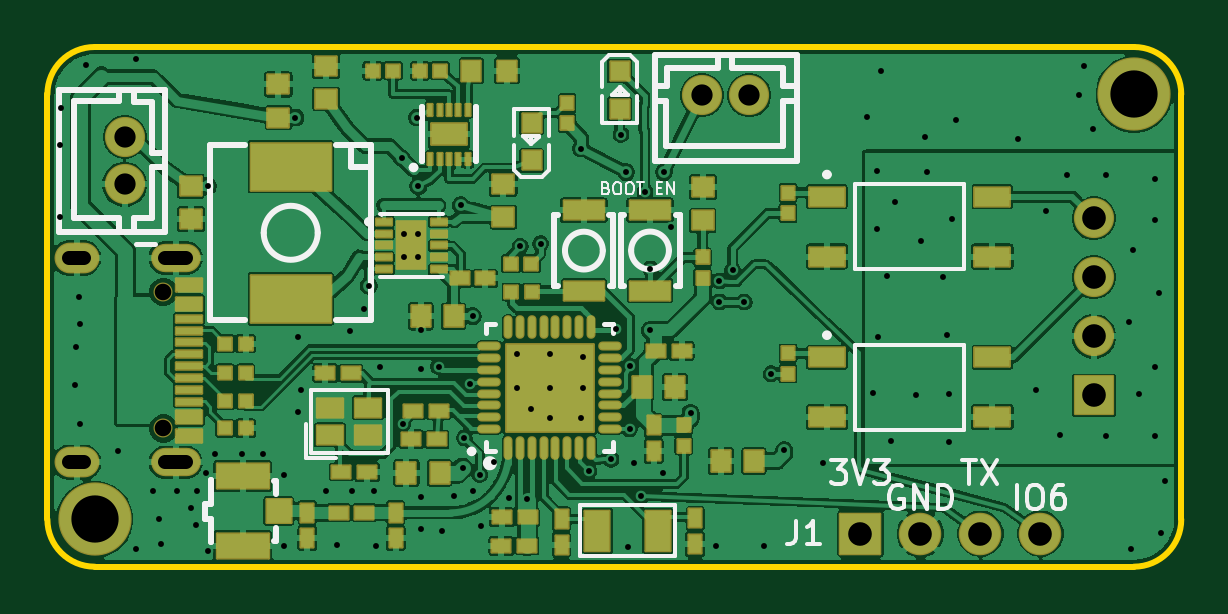
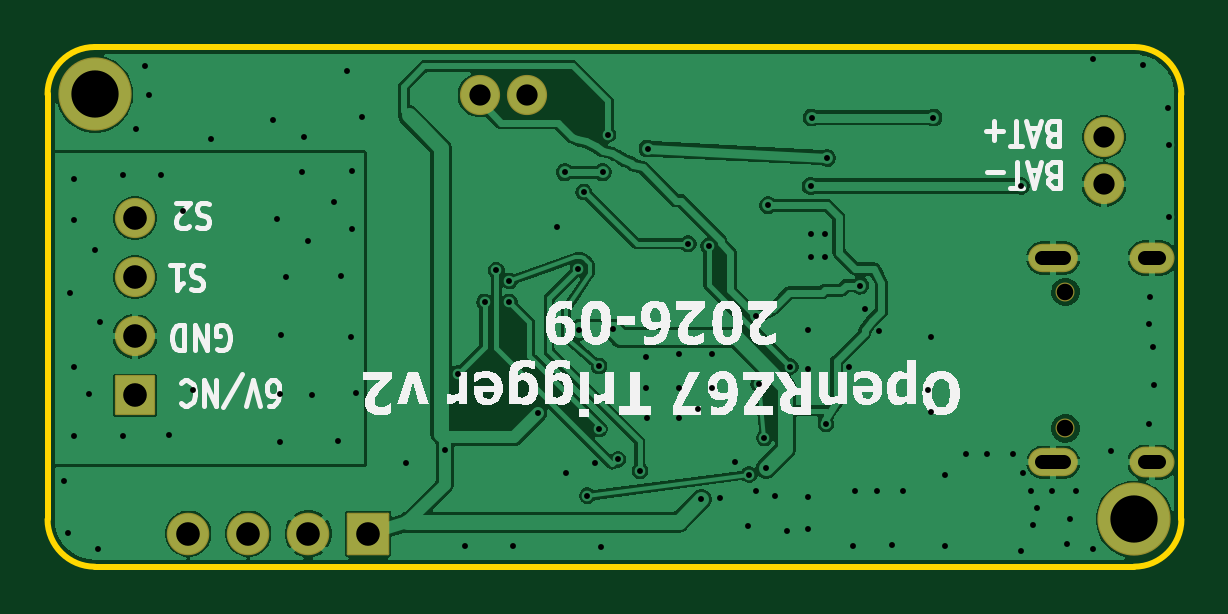
Circuit board: 11 layer files. Board 48.0 x 22.0 mm.
- bottom_copper: openrz67-B_Cu.gbl (117107 bytes)
- bottom_mask: openrz67-B_Mask.gbs (1987 bytes)
- paste: openrz67-B_Paste.gbp (450 bytes)
- bottom_silk: openrz67-B_Silkscreen.gbo (38249 bytes)
- outline: openrz67-Edge_Cuts.gm1 (898 bytes)
- top_copper: openrz67-F_Cu.gtl (269641 bytes)
- top_mask: openrz67-F_Mask.gts (10303 bytes)
- paste: openrz67-F_Paste.gtp (39394 bytes)
- top_silk: openrz67-F_Silkscreen.gto (26534 bytes)
- drill: openrz67-NPTH.drl (358 bytes)
- drill: openrz67-PTH.drl (2995 bytes)

=== bottom_copper: openrz67-B_Cu.gbl (117107 bytes, source omitted) ===
=== bottom_mask: openrz67-B_Mask.gbs (1987 bytes, source withheld) ===
=== paste: openrz67-B_Paste.gbp ===
%TF.GenerationSoftware,KiCad,Pcbnew,10.0.6*%
%TF.CreationDate,2026-09-08T20:26:12+02:00*%
%TF.ProjectId,openrz67,6f70656e-727a-4363-972e-6b696361645f,2*%
%TF.SameCoordinates,Original*%
%TF.FileFunction,Paste,Bot*%
%TF.FilePolarity,Positive*%
%FSLAX46Y46*%
G04 Gerber Fmt 4.6, Leading zero omitted, Abs format (unit mm)*
G04 Created by KiCad (PCBNEW 10.0.6) date 2026-09-08 20:26:12*
%MOMM*%
%LPD*%
G01*
G04 APERTURE LIST*
G04 APERTURE END LIST*
M02*

=== bottom_silk: openrz67-B_Silkscreen.gbo (38249 bytes, source omitted) ===
=== outline: openrz67-Edge_Cuts.gm1 ===
%TF.GenerationSoftware,KiCad,Pcbnew,10.0.6*%
%TF.CreationDate,2026-09-08T20:26:12+02:00*%
%TF.ProjectId,openrz67,6f70656e-727a-4363-972e-6b696361645f,2*%
%TF.SameCoordinates,Original*%
%TF.FileFunction,Profile,NP*%
%FSLAX46Y46*%
G04 Gerber Fmt 4.6, Leading zero omitted, Abs format (unit mm)*
G04 Created by KiCad (PCBNEW 10.0.6) date 2026-09-08 20:26:12*
%MOMM*%
%LPD*%
G01*
G04 APERTURE LIST*
%TA.AperFunction,Profile*%
%ADD10C,0.254000*%
%TD*%
G04 APERTURE END LIST*
D10*
X0Y-2000000D02*
X0Y-20000000D01*
X0Y-2000000D02*
G75*
G02*
X2000000Y0I2000000J0D01*
G01*
X2000000Y0D02*
X46000000Y0D01*
X2000000Y-22000000D02*
G75*
G02*
X0Y-20000000I0J2000000D01*
G01*
X2000000Y-22000000D02*
X46000000Y-22000000D01*
X46000000Y0D02*
G75*
G02*
X48000000Y-2000000I0J-2000000D01*
G01*
X48000000Y-2000000D02*
X48000000Y-20000000D01*
X48000000Y-20000000D02*
G75*
G02*
X46000000Y-22000000I-2000000J0D01*
G01*
M02*

=== top_copper: openrz67-F_Cu.gtl (269641 bytes, source omitted) ===
=== top_mask: openrz67-F_Mask.gts (10303 bytes, source omitted) ===
=== paste: openrz67-F_Paste.gtp (39394 bytes, source omitted) ===
=== top_silk: openrz67-F_Silkscreen.gto (26534 bytes, source omitted) ===
=== drill: openrz67-NPTH.drl ===
M48
; DRILL file KiCad 10.0.6 date 2026-09-08T20:26:12
; FORMAT={-:-/ absolute / metric / decimal}
; #@! TF.CreationDate,2026-09-08T20:26:12+02:00
; #@! TF.GenerationSoftware,Kicad,Pcbnew,10.0.6
; #@! TF.FileFunction,NonPlated,1,2,NPTH
FMAT,2
METRIC
; #@! TA.AperFunction,NonPlated,NPTH,ComponentDrill
T1C0.700
%
G90
G05
T1
X4.912Y-10.369
X4.912Y-16.149
M30

=== drill: openrz67-PTH.drl ===
M48
; DRILL file KiCad 10.0.6 date 2026-09-08T20:26:12
; FORMAT={-:-/ absolute / metric / decimal}
; #@! TF.CreationDate,2026-09-08T20:26:12+02:00
; #@! TF.GenerationSoftware,Kicad,Pcbnew,10.0.6
; #@! TF.FileFunction,Plated,1,2,PTH
FMAT,2
METRIC
; #@! TA.AperFunction,Plated,PTH,ViaDrill
T1C0.250
; #@! TA.AperFunction,Plated,PTH,ComponentDrill
T2C0.600
; #@! TA.AperFunction,Plated,PTH,ComponentDrill
T3C0.900
; #@! TA.AperFunction,Plated,PTH,ComponentDrill
T4C1.000
; #@! TA.AperFunction,Plated,PTH,ComponentDrill
T5C2.000
%
G90
G05
T1
X0.525Y-7.213
X0.525Y-4.14
X0.577Y-2.595
X1.168Y-14.325
X1.219Y-12.7
X1.321Y-10.566
X1.371Y-11.735
X1.371Y-15.951
X1.625Y-0.762
X2.997Y-17.119
X3.759Y-0.525
X3.759Y-21.235
X4.47Y-18.796
X4.724Y-19.964
X4.826Y-21.031
X5.489Y-18.796
X6.096Y-19.507
X6.299Y-20.218
X6.353Y-18.796
X6.705Y-18.034
X6.8Y-5.888
X6.807Y-21.336
X7.112Y-17.221
X8.232Y-17.221
X9.123Y-17.221
X10.008Y-21.133
X10.028Y-18.134
X10.5Y-2.986
X10.617Y-12.293
X10.617Y-15.443
X10.719Y-14.529
X11.785Y-18.796
X12.243Y-21.082
X12.801Y-12.04
X12.88Y-18.796
X13.411Y-11.074
X13.6Y-10.1
X13.817Y-18.796
X13.919Y-21.133
X14.071Y-13.563
X15.0Y-4.7
X15.05Y-15.95
X15.1Y-7.9
X15.1Y-8.9
X15.65Y-2.986
X15.7Y-5.888
X15.7Y-7.9
X15.7Y-8.9
X15.799Y-11.989
X15.799Y-13.614
X15.799Y-19.05
X15.799Y-20.421
X16.561Y-13.532
X16.713Y-20.473
X17.223Y-18.999
X17.5Y-6.7
X17.577Y-17.831
X17.65Y-16.55
X17.9Y-14.25
X18.0Y-11.4
X18.0Y-18.8
X18.3Y-18.1
X18.339Y-20.269
X18.9Y-17.55
X19.529Y-19.101
X19.863Y-13.005
X19.892Y-14.419
X20.015Y-8.433
X20.32Y-19.151
X20.473Y-15.341
X20.879Y-8.331
X21.257Y-13.003
X21.257Y-14.419
X21.257Y-15.691
X22.6Y-4.3
X22.606Y-15.697
X22.657Y-13.106
X22.676Y-14.419
X22.924Y-17.94
X23.86Y-17.456
X24.079Y-11.942
X24.282Y-3.708
X24.5Y-5.3
X24.559Y-21.155
X24.65Y-13.5
X24.65Y-16.169
X24.841Y-17.627
X25.15Y-19.0
X25.298Y-6.137
X25.502Y-11.989
X25.527Y-9.398
X26.06Y-18.034
X26.1Y-5.3
X26.416Y-7.62
X27.229Y-15.494
X28.295Y-21.133
X28.45Y-9.9
X28.45Y-10.8
X29.007Y-9.449
X29.5Y-10.8
X30.317Y-21.11
X30.64Y-13.833
X31.191Y-17.069
X32.842Y-17.618
X34.697Y-2.946
X34.95Y-14.63
X35.103Y-5.232
X35.103Y-7.721
X35.154Y-12.293
X35.306Y-1.016
X35.56Y-9.703
X35.712Y-16.662
X35.865Y-6.553
X36.786Y-14.715
X36.983Y-8.229
X37.135Y-3.81
X37.236Y-5.283
X37.897Y-9.753
X38.1Y-12.192
X38.151Y-14.681
X38.151Y-16.713
X38.303Y-7.264
X38.456Y-3.099
X41.097Y-3.911
X41.859Y-14.529
X42.265Y-6.959
X42.875Y-16.409
X43.18Y-5.435
X43.688Y-2.032
X43.891Y-0.813
X44.247Y-3.454
X44.808Y-5.439
X44.808Y-16.464
X45.771Y-11.633
X45.872Y-21.235
X45.974Y-8.585
X46.228Y-14.681
X46.889Y-5.588
X46.889Y-7.315
X46.889Y-13.563
X46.889Y-16.459
X47.041Y-10.414
X47.142Y-20.574
X47.295Y-18.389
T3
X3.275Y-3.81
X3.275Y-5.81
X27.713Y-2.04
X29.713Y-2.04
T4
X34.42Y-20.6
X36.96Y-20.6
X39.5Y-20.6
X42.04Y-20.6
X44.3Y-7.25
X44.3Y-9.75
X44.3Y-12.25
X44.3Y-14.75
T5
X2.0Y-20.0
X46.0Y-2.0
T2
X1.532Y-8.934G85X0.932Y-8.934
G05
X1.532Y-17.584G85X0.932Y-17.584
G05
X5.882Y-8.934G85X4.982Y-8.934
G05
X5.882Y-17.584G85X4.982Y-17.584
G05
M30
